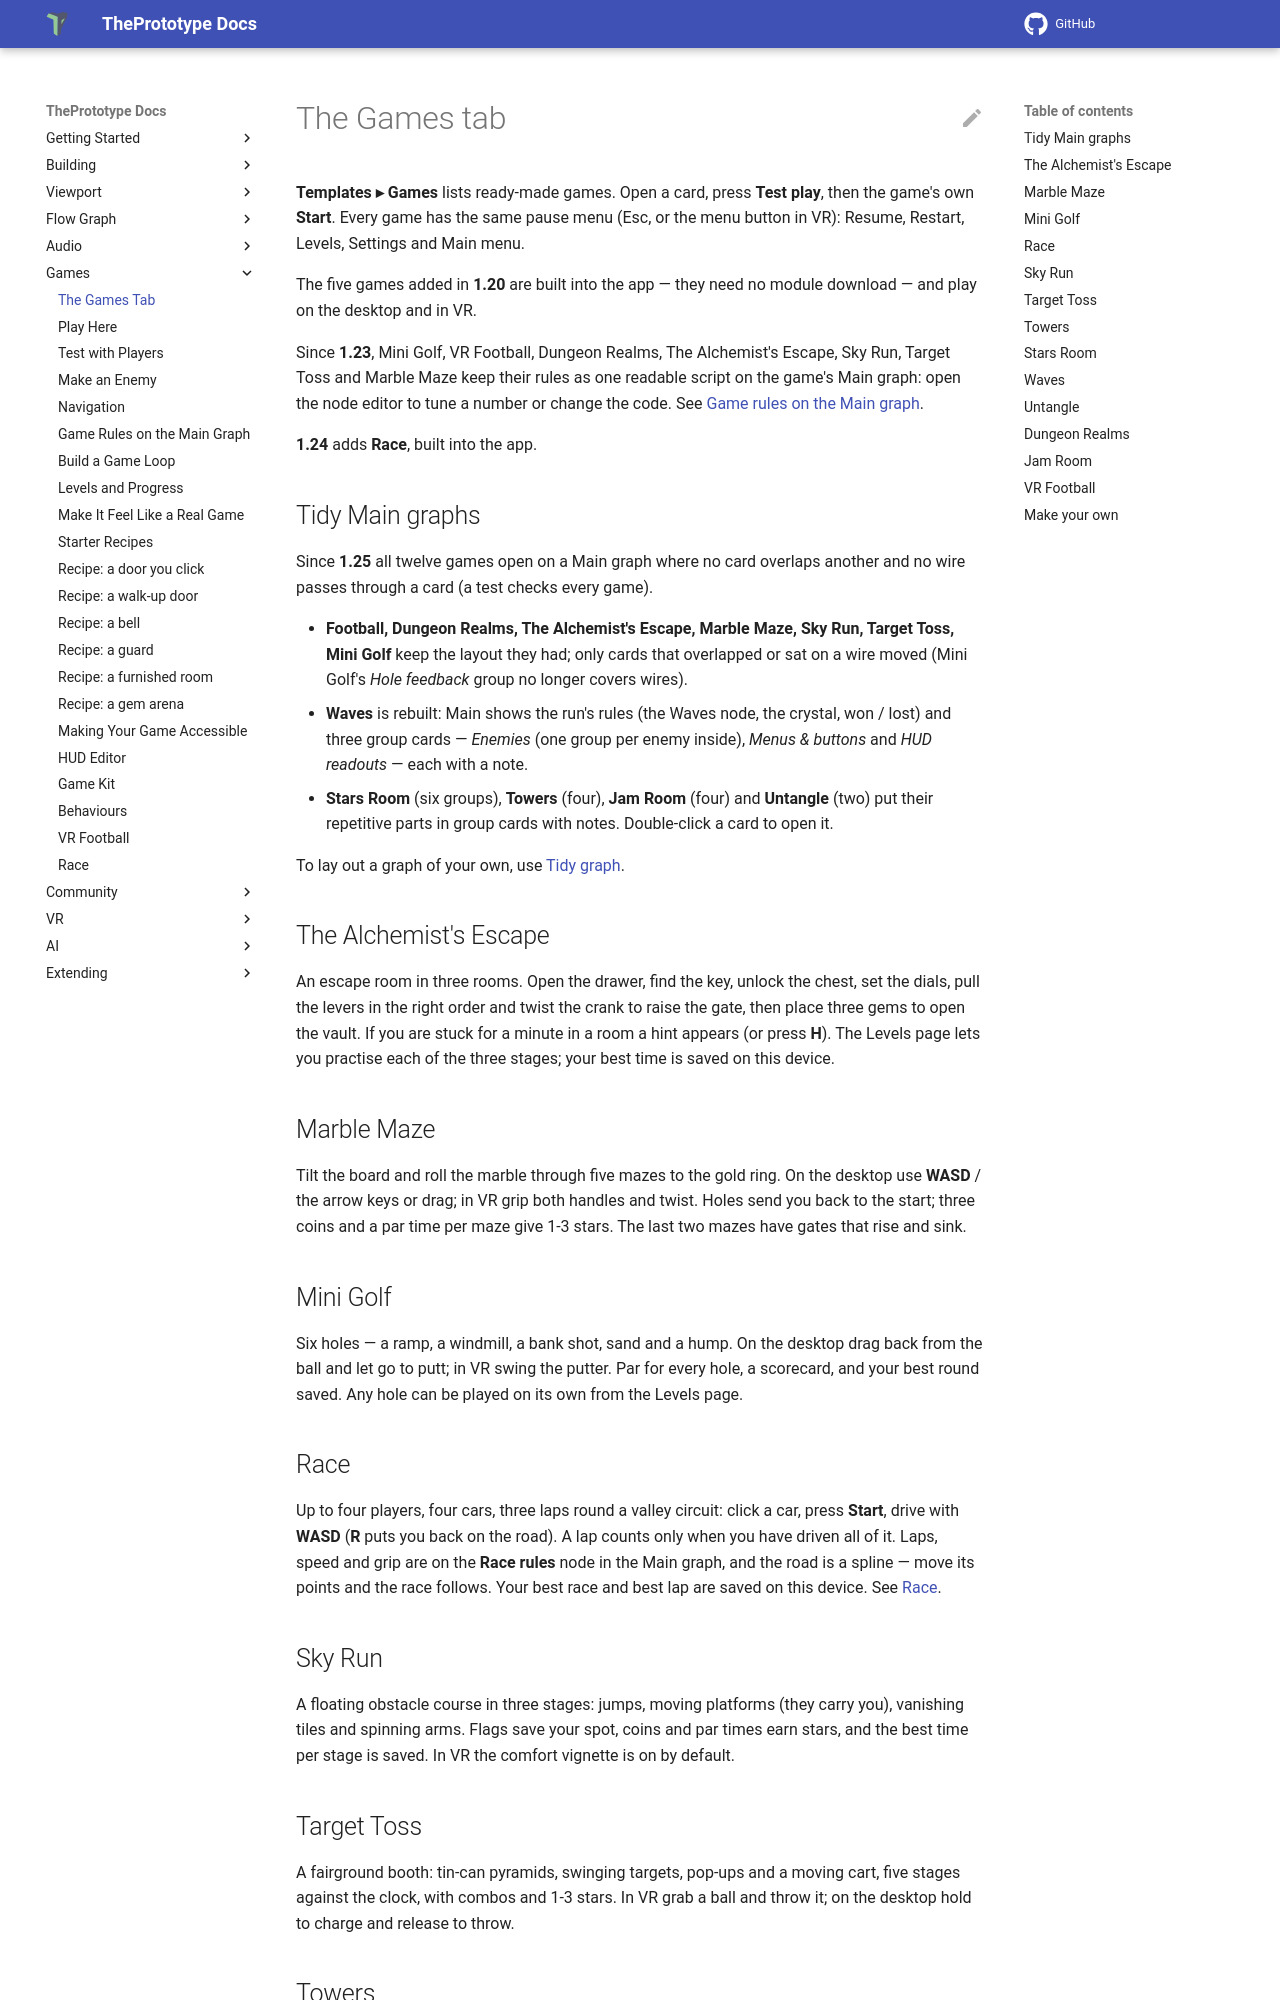

repository: theprototype-app/docs · page: games/index.html · generator: mkdocs

# The Games tab

**Templates ▸ Games** lists ready-made games. Open a card, press **Test play**, then the game's own **Start**. Every game
has the same pause menu (Esc, or the menu button in VR): Resume, Restart, Levels, Settings and Main menu.

The five games added in **1.20** are built into the app — they need no module download — and play on the desktop and in
VR.

Since **1.23**, Mini Golf, VR Football, Dungeon Realms, The Alchemist's Escape, Sky Run, Target Toss and Marble Maze keep
their rules as one readable script on the game's Main graph: open the node editor to tune a number or change the code.
See [Game rules on the Main graph](game-rules.md).

**1.24** adds **Race**, built into the app.

## Tidy Main graphs { #tidy-main-graphs }

Since **1.25** all twelve games open on a Main graph where no card overlaps another and no wire passes through a card
(a test checks every game).

- **Football, Dungeon Realms, The Alchemist's Escape, Marble Maze, Sky Run, Target Toss, Mini Golf** keep the layout
  they had; only cards that overlapped or sat on a wire moved (Mini Golf's *Hole feedback* group no longer covers
  wires).
- **Waves** is rebuilt: Main shows the run's rules (the Waves node, the crystal, won / lost) and three group cards —
  *Enemies* (one group per enemy inside), *Menus & buttons* and *HUD readouts* — each with a note.
- **Stars Room** (six groups), **Towers** (four), **Jam Room** (four) and **Untangle** (two) put their repetitive parts
  in group cards with notes. Double-click a card to open it.

To lay out a graph of your own, use [Tidy graph](node-editor.md#tidy-graph).

## The Alchemist's Escape

An escape room in three rooms. Open the drawer, find the key, unlock the chest, set the dials, pull the levers in the
right order and twist the crank to raise the gate, then place three gems to open the vault. If you are stuck for a
minute in a room a hint appears (or press **H**). The Levels page lets you practise each of the three stages; your best
time is saved on this device.

## Marble Maze

Tilt the board and roll the marble through five mazes to the gold ring. On the desktop use **WASD** / the arrow keys or
drag; in VR grip both handles and twist. Holes send you back to the start; three coins and a par time per maze give
1-3 stars. The last two mazes have gates that rise and sink.

## Mini Golf

Six holes — a ramp, a windmill, a bank shot, sand and a hump. On the desktop drag back from the ball and let go to
putt; in VR swing the putter. Par for every hole, a scorecard, and your best round saved. Any hole can be played on its
own from the Levels page.

## Race

Up to four players, four cars, three laps round a valley circuit: click a car, press **Start**, drive with **WASD**
(**R** puts you back on the road). A lap counts only when you have driven all of it. Laps, speed and grip are on the
**Race rules** node in the Main graph, and the road is a spline — move its points and the race follows. Your best race
and best lap are saved on this device. See [Race](race.md).

## Sky Run

A floating obstacle course in three stages: jumps, moving platforms (they carry you), vanishing tiles and spinning
arms. Flags save your spot, coins and par times earn stars, and the best time per stage is saved. In VR the comfort
vignette is on by default.

## Target Toss

A fairground booth: tin-can pyramids, swinging targets, pop-ups and a moving cart, five stages against the clock, with
combos and 1-3 stars. In VR grab a ball and throw it; on the desktop hold to charge and release to throw.
